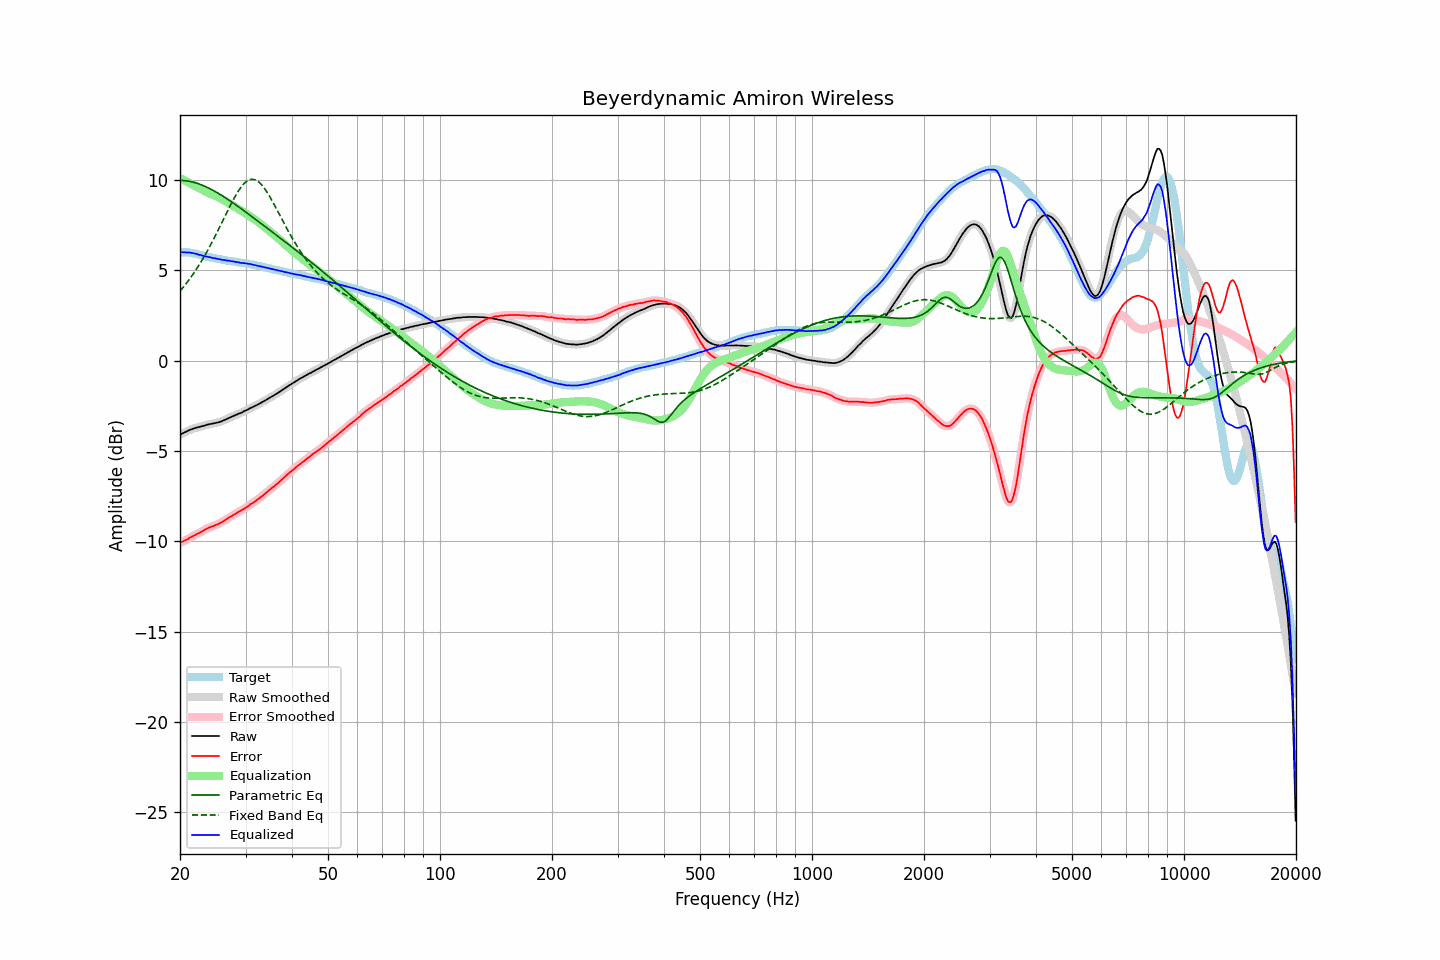

The table this chart was drawn from, first rows:
frequency, raw, error, smoothed, error_smoothed, equalization, parametric_eq, fixed_band_eq, equalized_raw, equalized_smoothed, target
20.00, -4.11, -10.10, -4.11, -10.10, 10.10, 9.97, 3.84, 5.99, 6.00, 5.99
20.20, -4.06, -10.05, -4.06, -10.05, 10.06, 9.97, 3.95, 6.00, 5.99, 5.99
20.40, -4.02, -10.01, -4.02, -10.01, 10.01, 9.97, 4.06, 5.99, 5.99, 5.99
20.61, -3.97, -9.96, -3.97, -9.97, 9.96, 9.96, 4.17, 5.99, 5.99, 5.99
20.81, -3.93, -9.92, -3.93, -9.92, 9.91, 9.95, 4.28, 5.99, 5.99, 5.99
21.02, -3.89, -9.88, -3.88, -9.87, 9.87, 9.94, 4.40, 5.98, 5.98, 5.99
21.23, -3.84, -9.81, -3.84, -9.82, 9.82, 9.92, 4.52, 5.98, 5.98, 5.97
21.44, -3.81, -9.77, -3.81, -9.77, 9.77, 9.90, 4.64, 5.96, 5.96, 5.96
21.66, -3.78, -9.72, -3.78, -9.72, 9.72, 9.88, 4.77, 5.95, 5.95, 5.94
21.87, -3.75, -9.67, -3.75, -9.67, 9.68, 9.86, 4.90, 5.93, 5.93, 5.92
22.09, -3.72, -9.63, -3.72, -9.63, 9.63, 9.83, 5.03, 5.91, 5.91, 5.91
22.31, -3.70, -9.58, -3.70, -9.58, 9.58, 9.80, 5.17, 5.88, 5.88, 5.88
22.54, -3.68, -9.54, -3.67, -9.54, 9.53, 9.77, 5.31, 5.85, 5.86, 5.86
22.76, -3.65, -9.49, -3.65, -9.49, 9.48, 9.74, 5.45, 5.83, 5.83, 5.84
22.99, -3.63, -9.44, -3.63, -9.44, 9.44, 9.70, 5.60, 5.81, 5.81, 5.81
23.22, -3.61, -9.39, -3.60, -9.39, 9.39, 9.66, 5.75, 5.78, 5.79, 5.78
23.45, -3.58, -9.33, -3.58, -9.34, 9.34, 9.62, 5.91, 5.77, 5.77, 5.75
23.69, -3.55, -9.29, -3.55, -9.29, 9.30, 9.58, 6.07, 5.75, 5.75, 5.74
23.92, -3.53, -9.25, -3.53, -9.25, 9.26, 9.54, 6.23, 5.73, 5.73, 5.72
24.16, -3.51, -9.22, -3.51, -9.22, 9.22, 9.50, 6.39, 5.71, 5.71, 5.71
24.40, -3.50, -9.19, -3.49, -9.19, 9.18, 9.45, 6.56, 5.69, 5.69, 5.69
24.65, -3.48, -9.15, -3.48, -9.15, 9.15, 9.40, 6.73, 5.67, 5.67, 5.67
24.89, -3.46, -9.11, -3.46, -9.11, 9.11, 9.35, 6.91, 5.66, 5.65, 5.65
25.14, -3.44, -9.08, -3.44, -9.08, 9.08, 9.30, 7.09, 5.64, 5.64, 5.64
25.39, -3.42, -9.04, -3.42, -9.04, 9.03, 9.25, 7.26, 5.62, 5.62, 5.62
25.65, -3.39, -9.00, -3.39, -9.00, 8.99, 9.19, 7.45, 5.60, 5.60, 5.61
25.91, -3.36, -8.94, -3.36, -8.95, 8.94, 9.14, 7.63, 5.58, 5.58, 5.58
26.16, -3.32, -8.89, -3.32, -8.89, 8.89, 9.08, 7.81, 5.57, 5.57, 5.57
26.43, -3.28, -8.84, -3.28, -8.83, 8.84, 9.02, 7.99, 5.56, 5.56, 5.56
26.69, -3.24, -8.77, -3.24, -8.78, 8.78, 8.97, 8.17, 5.54, 5.54, 5.53
26.96, -3.20, -8.72, -3.20, -8.72, 8.73, 8.91, 8.35, 5.53, 5.53, 5.52
27.23, -3.15, -8.66, -3.16, -8.67, 8.67, 8.85, 8.53, 5.52, 5.51, 5.51
27.50, -3.12, -8.62, -3.11, -8.61, 8.62, 8.79, 8.71, 5.50, 5.50, 5.50
27.77, -3.08, -8.56, -3.08, -8.56, 8.56, 8.73, 8.88, 5.48, 5.48, 5.48
28.05, -3.04, -8.51, -3.04, -8.51, 8.51, 8.66, 9.04, 5.47, 5.47, 5.47
28.33, -3.01, -8.46, -3.00, -8.46, 8.46, 8.60, 9.19, 5.45, 5.46, 5.45
28.62, -2.96, -8.40, -2.97, -8.40, 8.41, 8.54, 9.34, 5.45, 5.44, 5.44
28.90, -2.93, -8.35, -2.93, -8.35, 8.35, 8.47, 9.48, 5.43, 5.42, 5.42
29.19, -2.90, -8.30, -2.89, -8.30, 8.30, 8.41, 9.60, 5.40, 5.41, 5.40
29.48, -2.85, -8.25, -2.85, -8.25, 8.25, 8.34, 9.71, 5.40, 5.40, 5.40
29.78, -2.80, -8.19, -2.80, -8.19, 8.19, 8.28, 9.81, 5.39, 5.39, 5.39
30.08, -2.76, -8.14, -2.76, -8.14, 8.13, 8.21, 9.89, 5.38, 5.38, 5.38
30.38, -2.72, -8.08, -2.71, -8.08, 8.08, 8.15, 9.95, 5.36, 5.36, 5.36
30.68, -2.67, -8.02, -2.67, -8.02, 8.02, 8.08, 10.00, 5.35, 5.35, 5.35
30.99, -2.62, -7.94, -2.63, -7.95, 7.96, 8.02, 10.02, 5.34, 5.34, 5.32
31.30, -2.59, -7.90, -2.58, -7.90, 7.90, 7.95, 10.03, 5.31, 5.32, 5.31
31.61, -2.54, -7.84, -2.54, -7.84, 7.84, 7.88, 10.02, 5.30, 5.30, 5.30
31.93, -2.50, -7.78, -2.50, -7.78, 7.77, 7.82, 9.99, 5.27, 5.27, 5.28
32.24, -2.46, -7.71, -2.45, -7.71, 7.71, 7.75, 9.94, 5.25, 5.25, 5.25
32.57, -2.41, -7.64, -2.41, -7.64, 7.64, 7.68, 9.88, 5.23, 5.23, 5.23
32.89, -2.36, -7.58, -2.36, -7.57, 7.58, 7.62, 9.80, 5.22, 5.22, 5.22
33.22, -2.31, -7.50, -2.31, -7.51, 7.51, 7.55, 9.70, 5.20, 5.20, 5.19
33.55, -2.26, -7.44, -2.26, -7.44, 7.43, 7.48, 9.59, 5.18, 5.17, 5.18
33.89, -2.21, -7.36, -2.21, -7.36, 7.36, 7.41, 9.47, 5.15, 5.15, 5.15
34.23, -2.16, -7.29, -2.16, -7.29, 7.29, 7.35, 9.34, 5.13, 5.13, 5.13
34.57, -2.10, -7.21, -2.10, -7.21, 7.22, 7.28, 9.20, 5.12, 5.12, 5.11
34.92, -2.05, -7.14, -2.05, -7.14, 7.15, 7.21, 9.05, 5.10, 5.10, 5.09
35.27, -2.00, -7.07, -2.00, -7.07, 7.07, 7.14, 8.89, 5.07, 5.07, 5.07
35.62, -1.95, -7.00, -1.95, -7.00, 7.00, 7.07, 8.73, 5.05, 5.05, 5.05
35.97, -1.90, -6.93, -1.90, -6.93, 6.93, 7.01, 8.57, 5.03, 5.03, 5.03
... 635 more rows
